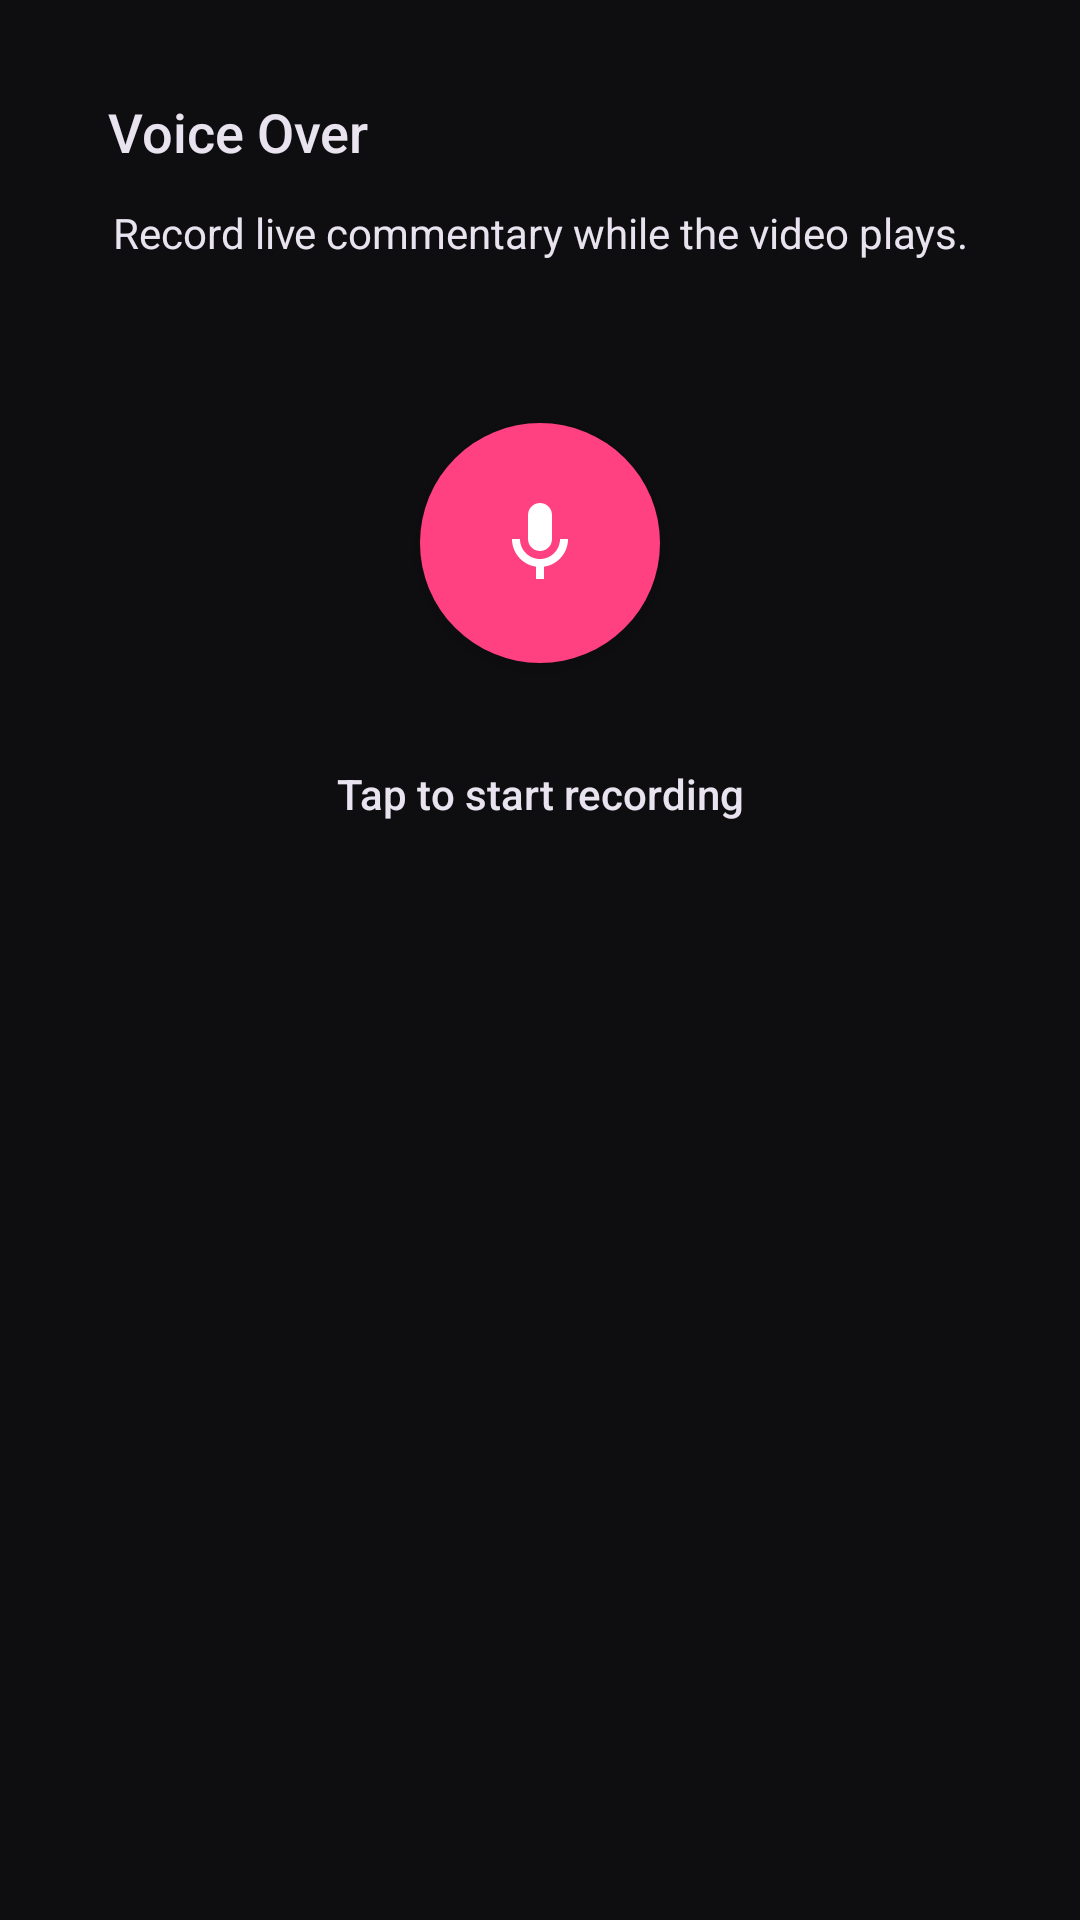

Reconstruct the res/layout file that produces this screen, plus the resources it refers to.
<!-- AndroidManifest.xml: application theme AppTheme -->
<!-- res/layout/dialog_voice_over.xml -->
<?xml version="1.0" encoding="utf-8"?>
<LinearLayout xmlns:android="http://schemas.android.com/apk/res/android"
    xmlns:app="http://schemas.android.com/apk/res-auto"
    android:layout_width="match_parent"
    android:layout_height="wrap_content"
    android:orientation="vertical"
    android:background="@android:color/transparent">

    <LinearLayout
        android:layout_width="match_parent"
        android:layout_height="wrap_content"
        android:orientation="vertical"
        android:layout_marginHorizontal="12dp"
        android:layout_marginBottom="24dp"
        android:background="@drawable/bg_bottom_nav_floating"
        android:padding="24dp"
        android:elevation="12dp">

        <RelativeLayout
            android:layout_width="match_parent"
            android:layout_height="wrap_content"
            android:layout_marginBottom="4dp">
            
            <TextView
                android:layout_width="wrap_content"
                android:layout_height="wrap_content"
                android:text="@string/str_voice_over"
                android:textSize="18sp"
                android:fontFamily="sans-serif-medium"
                android:textColor="@color/textColor"
                android:layout_centerVertical="true" />

            <ImageButton
                android:id="@+id/btnCloseVoiceOver"
                android:layout_width="40dp"
                android:layout_height="40dp"
                android:src="@drawable/ic_close_24"
                android:background="?attr/selectableItemBackgroundBorderless"
                app:tint="@color/iconSecondary"
                android:layout_alignParentEnd="true"
                android:layout_centerVertical="true" />
        </RelativeLayout>
        
        <TextView
            android:layout_width="match_parent"
            android:layout_height="wrap_content"
            android:text="@string/str_record_live_commentary_while_t"
            android:textColor="@color/textColor"
            android:textSize="14sp"
            android:layout_marginBottom="24dp"
            android:gravity="center" />

        <LinearLayout
            android:layout_width="match_parent"
            android:layout_height="wrap_content"
            android:gravity="center"
            android:orientation="horizontal"
            android:layout_marginBottom="4dp">

            <FrameLayout
                android:layout_width="140dp"
                android:layout_height="140dp">

                <View
                    android:id="@+id/ripple1"
                    android:layout_width="80dp"
                    android:layout_height="80dp"
                    android:layout_gravity="center"
                    android:background="@drawable/circle_primary_container"
                    android:backgroundTint="#FF4081"
                    android:alpha="0" />

                <View
                    android:id="@+id/ripple2"
                    android:layout_width="80dp"
                    android:layout_height="80dp"
                    android:layout_gravity="center"
                    android:background="@drawable/circle_primary_container"
                    android:backgroundTint="#FF4081"
                    android:alpha="0" />

                <ImageButton
                    android:id="@+id/btnToggleRecording"
                    android:layout_width="80dp"
                    android:layout_height="80dp"
                    android:layout_gravity="center"
                    android:src="@drawable/ic_mic_24"
                    android:background="@drawable/circle_primary_container"
                    app:tint="@android:color/white"
                    android:elevation="4dp"
                    android:padding="24dp"
                    android:scaleType="fitCenter"/>
            </FrameLayout>
        </LinearLayout>

        <TextView
            android:id="@+id/tvRecordingStatus"
            android:layout_width="match_parent"
            android:layout_height="wrap_content"
            android:text="@string/str_tap_to_start_recording"
            android:textColor="@color/textColor"
            android:textSize="14sp"
            android:fontFamily="sans-serif-medium"
            android:gravity="center" />
            
    </LinearLayout>
</LinearLayout>
<!-- resources referenced by this layout -->
<resources>
  <color name="iconSecondary">#ADA9B3</color>
  <color name="textColor">#E8E3EE</color>
  <!-- drawable circle_primary_container (drawable) -->
  <shape xmlns:android="http://schemas.android.com/apk/res/android" android:shape="oval">
      <solid android:color="@color/primaryContainer" />
  </shape>
  <!-- drawable ic_mic_24 (drawable) -->
  <vector xmlns:android="http://schemas.android.com/apk/res/android"
      android:width="24dp"
      android:height="24dp"
      android:viewportWidth="24"
      android:viewportHeight="24"
      android:tint="?attr/colorControlNormal">
    <path
        android:fillColor="@android:color/white"
        android:pathData="M12,14c1.66,0 3,-1.34 3,-3V5c0,-1.66 -1.34,-3 -3,-3S9,3.34 9,5v6C9,12.66 10.34,14 12,14zM17,11c0,2.76 -2.24,5 -5,5s-5,-2.24 -5,-5H5c0,3.53 2.61,6.43 6,6.92V21h2v-3.08c3.39,-0.49 6,-3.39 6,-6.92H17z"/>
  </vector>
  <string name="str_record_live_commentary_while_t">Record live commentary while the video plays.</string>
  <string name="str_tap_to_start_recording">Tap to start recording</string>
  <string name="str_voice_over">Voice Over</string>
  <style name="AppTheme" parent="Theme.Material3.Dark">
          <item name="colorPrimary">@color/colorOnSecondary</item>
          <item name="colorPrimaryVariant">@color/colorPrimaryVariant</item>
          <item name="colorOnPrimary">@color/colorOnPrimary</item>
          <item name="colorSecondary">@color/colorSecondary</item>
          <item name="colorSecondaryVariant">@color/colorSecondaryVariant</item>
          <item name="colorOnSecondary">@color/colorOnSecondary</item>
          <item name="android:windowBackground">@color/background</item>
          <item name="android:textColor">@color/textColor</item>
          <item name="android:navigationBarColor">@color/navigationBarColor</item>
          <item name="android:statusBarColor">@color/statusBarColor</item>
      </style>
  <color name="primaryContainer">#FF4081</color>
  <color name="colorOnSecondary">#FFFFFF</color>
  <color name="colorPrimaryVariant">#C2185B</color>
  <color name="colorOnPrimary">#C2185B</color>
  <color name="colorSecondary">#F06292</color>
  <color name="colorSecondaryVariant">#4A3940</color>
  <color name="background">#0E0E11</color>
  <color name="navigationBarColor">#1C1B1F</color>
  <color name="statusBarColor">#0E0E11</color>
</resources>
